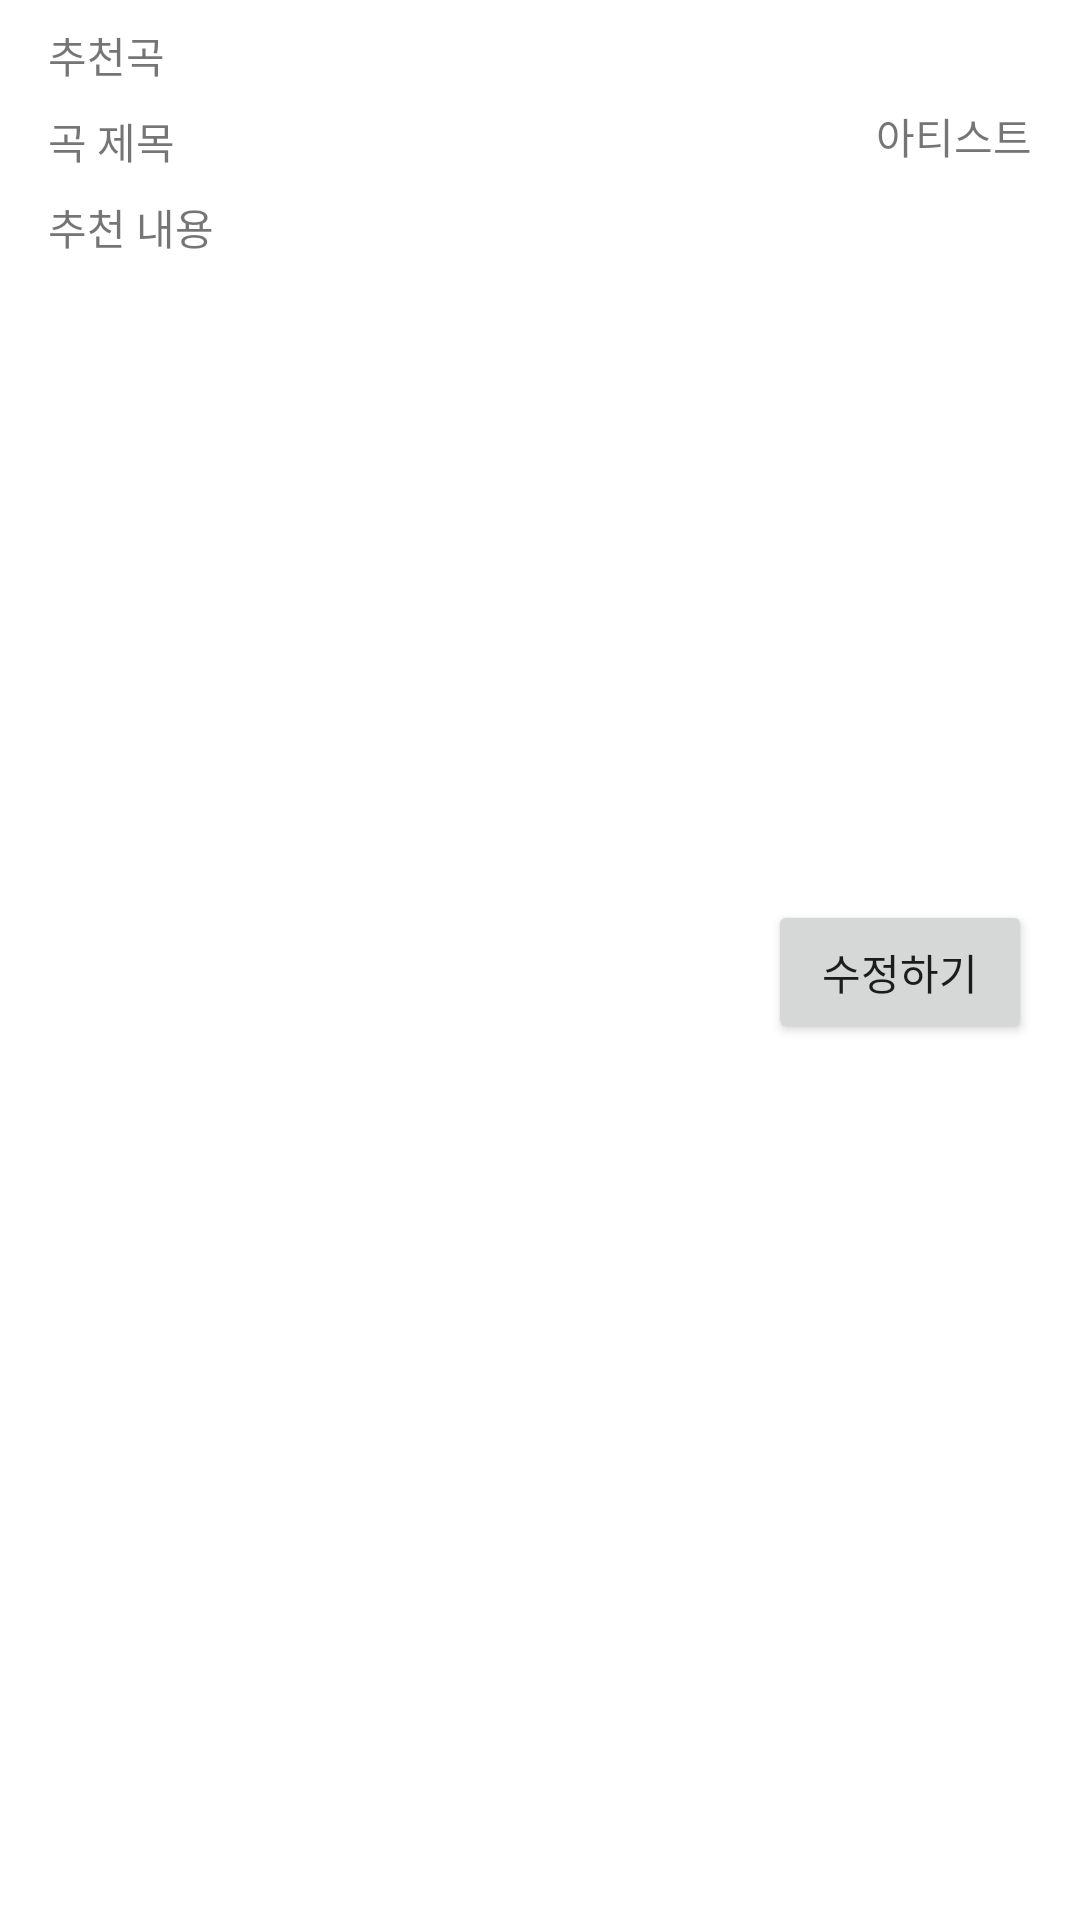

Reconstruct the res/layout file that produces this screen, plus the resources it refers to.
<!-- AndroidManifest.xml: application theme Theme.Report01 -->
<!-- res/layout/activity_detail.xml -->
<?xml version="1.0" encoding="utf-8"?>
<androidx.constraintlayout.widget.ConstraintLayout xmlns:android="http://schemas.android.com/apk/res/android"
    xmlns:app="http://schemas.android.com/apk/res-auto"
    xmlns:tools="http://schemas.android.com/tools"
    android:layout_width="match_parent"
    android:layout_height="match_parent"
    tools:context=".DetailActivity">

    <TextView
        android:id="@+id/name_detail"
        android:layout_width="wrap_content"
        android:layout_height="wrap_content"
        android:layout_marginStart="16dp"
        android:layout_marginTop="8dp"
        android:text="추천곡"
        app:layout_constraintStart_toStartOf="parent"
        app:layout_constraintTop_toTopOf="parent" />

    <TextView
        android:id="@+id/title_detail"
        android:layout_width="wrap_content"
        android:layout_height="wrap_content"
        android:layout_marginStart="16dp"
        android:layout_marginTop="8dp"
        android:text="곡 제목"
        app:layout_constraintStart_toStartOf="parent"
        app:layout_constraintTop_toBottomOf="@+id/name_detail" />

    <TextView
        android:id="@+id/artist_detail"
        android:layout_width="wrap_content"
        android:layout_height="wrap_content"
        android:layout_marginTop="35dp"
        android:layout_marginEnd="16dp"
        android:text="아티스트"
        app:layout_constraintEnd_toEndOf="parent"
        app:layout_constraintTop_toTopOf="parent" />

    <TextView
        android:id="@+id/content_detail"
        android:layout_width="wrap_content"
        android:layout_height="wrap_content"
        android:layout_marginStart="16dp"
        android:layout_marginTop="8dp"
        android:text="추천 내용"
        app:layout_constraintStart_toStartOf="parent"
        app:layout_constraintTop_toBottomOf="@+id/title_detail" />

    <Button
        android:id="@+id/btnUpdateDetail"
        android:layout_width="wrap_content"
        android:layout_height="wrap_content"
        android:layout_marginTop="300dp"
        android:layout_marginEnd="16dp"
        android:onClick="onClick"
        android:text="수정하기"
        app:layout_constraintEnd_toEndOf="parent"
        app:layout_constraintTop_toTopOf="parent" />
</androidx.constraintlayout.widget.ConstraintLayout>
<!-- resources referenced by this layout -->
<resources>
  <style name="Theme.Report01" parent="Theme.MaterialComponents.DayNight.DarkActionBar">
          
          <item name="colorPrimary">@color/purple_500</item>
          <item name="colorPrimaryVariant">@color/purple_700</item>
          <item name="colorOnPrimary">@color/white</item>
          
          <item name="colorSecondary">@color/teal_200</item>
          <item name="colorSecondaryVariant">@color/teal_700</item>
          <item name="colorOnSecondary">@color/black</item>
          
          <item name="android:statusBarColor" tools:targetApi="l">?attr/colorPrimaryVariant</item>
          
      </style>
  <!-- not gathered from this repository: default colours our renderer supplied (Android Studio template values) -->
  <color name="purple_500">#FF6200EE</color>
  <color name="purple_700">#FF3700B3</color>
  <color name="teal_200">#FF03DAC5</color>
  <color name="teal_700">#FF018786</color>
  <color name="black">#FF000000</color>
  <color name="white">#FFFFFFFF</color>
</resources>
